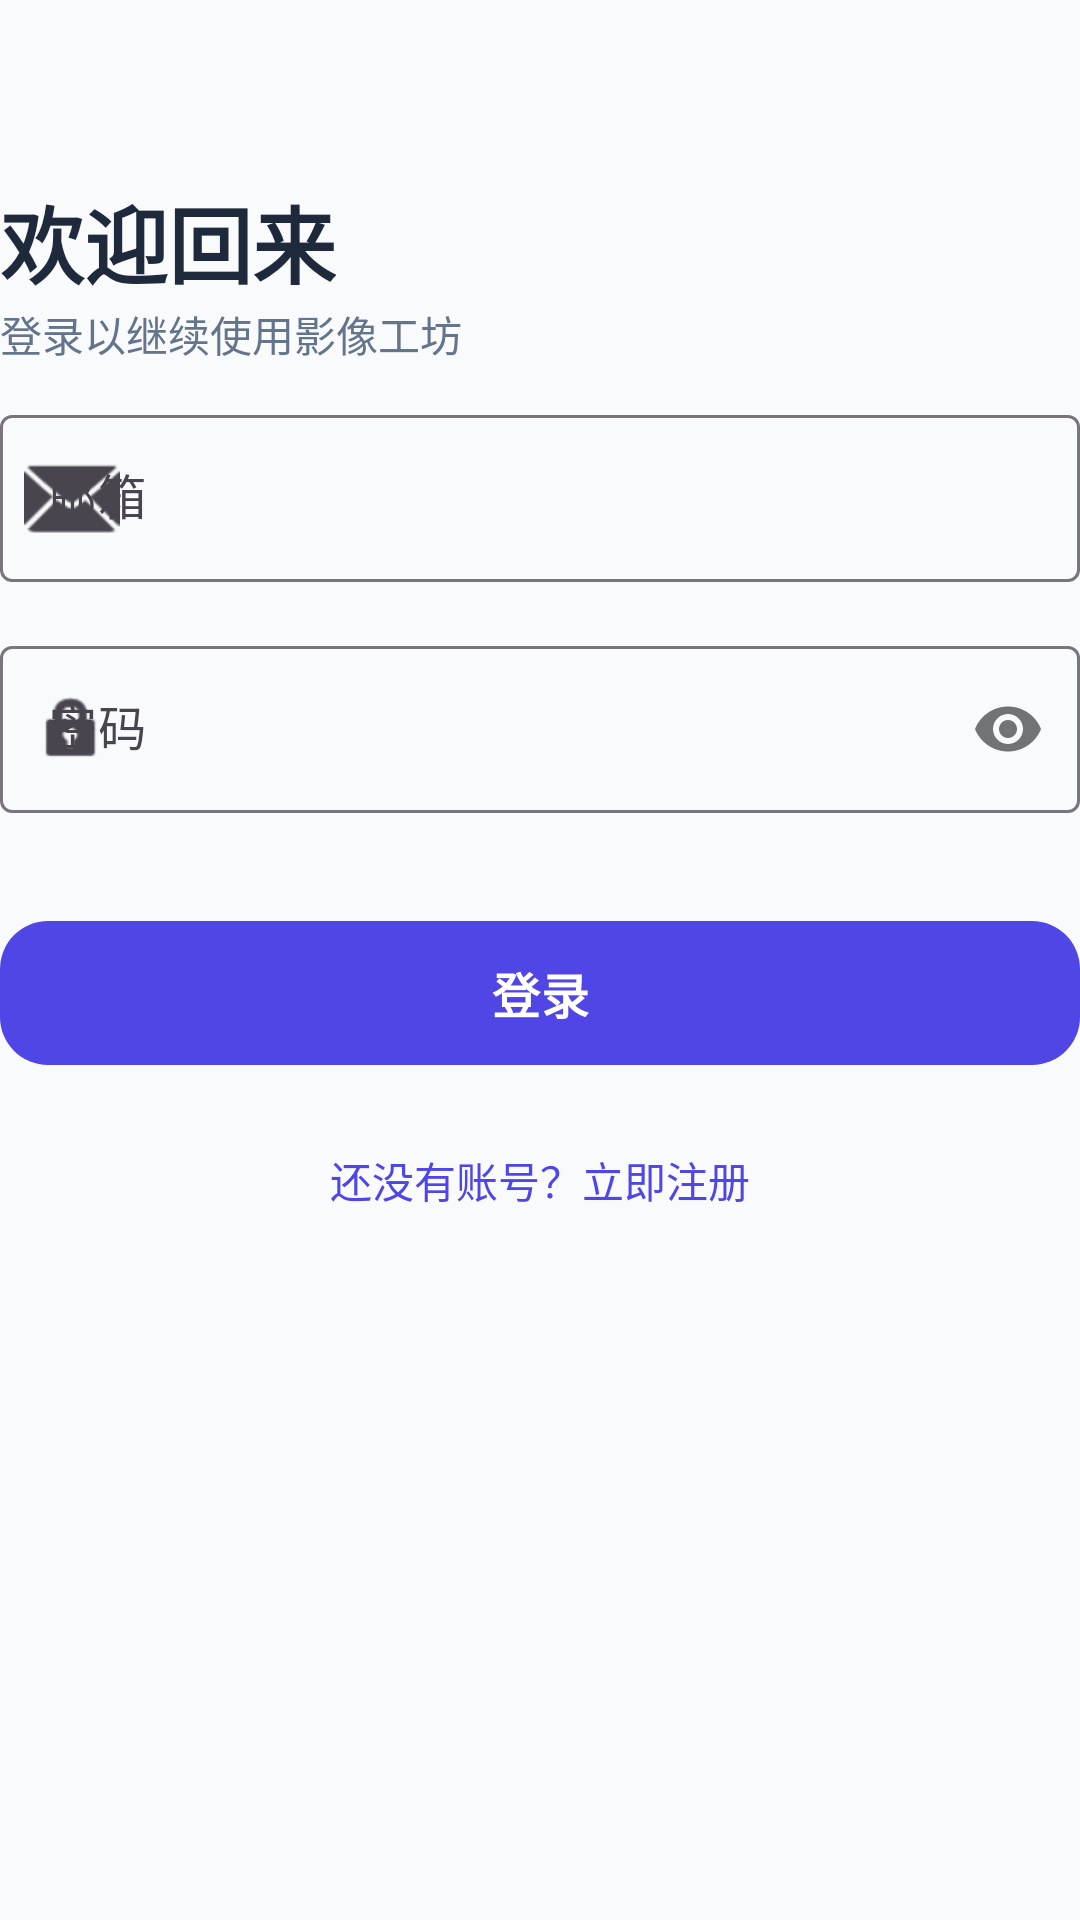

This screen was rendered from an Android layout file. Write that file and the resources it references.
<!-- AndroidManifest.xml: application theme Theme.Sevenxiao -->
<!-- res/layout/activity_login.xml -->
<?xml version="1.0" encoding="utf-8"?>
<androidx.constraintlayout.widget.ConstraintLayout xmlns:android="http://schemas.android.com/apk/res/android"
    xmlns:app="http://schemas.android.com/apk/res-auto"
    android:id="@+id/login_root"
    android:layout_width="match_parent"
    android:layout_height="match_parent">

    <TextView
        android:id="@+id/login_title"
        android:layout_width="wrap_content"
        android:layout_height="wrap_content"
        android:layout_marginTop="60dp"
        android:text="欢迎回来"
        android:textColor="@color/text_primary"
        android:textSize="28sp"
        android:textStyle="bold"
        app:layout_constraintStart_toStartOf="parent"
        app:layout_constraintTop_toTopOf="parent" />

    <TextView
        android:layout_width="wrap_content"
        android:layout_height="wrap_content"
        android:text="登录以继续使用影像工坊"
        android:textColor="@color/text_secondary"
        android:textSize="14sp"
        app:layout_constraintStart_toStartOf="@id/login_title"
        app:layout_constraintTop_toBottomOf="@id/login_title" />

    <com.google.android.material.textfield.TextInputLayout
        android:id="@+id/email_layout"
        android:layout_width="match_parent"
        android:layout_height="wrap_content"
        android:layout_marginTop="32dp"
        android:hint="邮箱"

        app:layout_constraintTop_toBottomOf="@id/login_title"
        app:startIconDrawable="@android:drawable/ic_dialog_email">

        <com.google.android.material.textfield.TextInputEditText
            android:id="@+id/email_input"
            android:layout_width="match_parent"
            android:layout_height="wrap_content"
            android:inputType="textEmailAddress" />

    </com.google.android.material.textfield.TextInputLayout>

    <com.google.android.material.textfield.TextInputLayout
        android:id="@+id/password_layout"
        android:layout_width="match_parent"
        android:layout_height="wrap_content"
        android:layout_marginTop="16dp"
        android:hint="密码"

        app:layout_constraintTop_toBottomOf="@id/email_layout"
        app:passwordToggleEnabled="true"
        app:startIconDrawable="@android:drawable/ic_lock_idle_lock">

        <com.google.android.material.textfield.TextInputEditText
            android:id="@+id/password_input"
            android:layout_width="match_parent"
            android:layout_height="wrap_content"
            android:inputType="textPassword" />

    </com.google.android.material.textfield.TextInputLayout>

    <com.google.android.material.button.MaterialButton
        android:id="@+id/login_btn"
        android:layout_width="match_parent"
        android:layout_height="56dp"
        android:layout_marginTop="32dp"
        android:text="登录"
        app:layout_constraintTop_toBottomOf="@id/password_layout" />

    <TextView
        android:id="@+id/register_link"
        android:layout_width="wrap_content"
        android:layout_height="wrap_content"
        android:layout_marginTop="16dp"
        android:padding="8dp"
        android:text="还没有账号？立即注册"
        android:textColor="@color/primary"
        app:layout_constraintEnd_toEndOf="parent"
        app:layout_constraintStart_toStartOf="parent"
        app:layout_constraintTop_toBottomOf="@id/login_btn" />

    <TextView
        android:id="@+id/error_text"
        android:layout_width="match_parent"
        android:layout_height="wrap_content"
        android:textColor="#EF4444"
        android:visibility="gone"
        app:layout_constraintTop_toBottomOf="@id/register_link" />

</androidx.constraintlayout.widget.ConstraintLayout>
<!-- resources referenced by this layout -->
<resources>
  <color name="primary">#FF4F46E5</color>
  <color name="text_primary">#FF1E293B</color>
  <color name="text_secondary">#FF64748B</color>
  <style name="Theme.Sevenxiao" parent="Base.Theme.Sevenxiao" />
  <style name="Base.Theme.Sevenxiao" parent="Theme.Material3.DayNight.NoActionBar">
          <item name="colorPrimary">@color/primary</item>
          <item name="colorOnPrimary">@color/on_primary</item>
          <item name="colorPrimaryContainer">@color/primary_light</item>
          <item name="colorSurface">@color/surface</item>
          <item name="android:windowBackground">@color/background</item>
          <item name="materialButtonStyle">@style/PrimaryButton</item>
      </style>
  <color name="on_primary">#FFFFFFFF</color>
  <color name="primary_light">#FFEEF2FF</color>
  <color name="surface">#FFFFFFFF</color>
  <color name="background">#FFF8FAFC</color>
  <style name="PrimaryButton" parent="Widget.Material3.Button">
          <item name="cornerRadius">16dp</item>
          <item name="backgroundTint">@color/primary</item>
          <item name="android:textColor">@color/on_primary</item>
          <item name="android:textSize">16sp</item>
          <item name="android:textStyle">bold</item>
          <item name="android:elevation">2dp</item>
          <item name="android:textAllCaps">false</item>
      </style>
</resources>
